Run: headless pygame with SDL's dummy video driver; simulated clock (each Clock.tick advances the game by its frame time, no real sleeping); random seed 0; keys injected as events and as key.get_pressed() state; no mouse input.
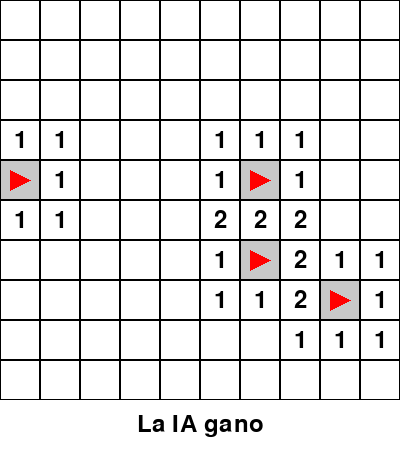
Frame 1 of 4 · flips 1–60 · no input
Frame 2 of 4 · flips 61–180 · tapped SPACE, RETURN · held RIGHT (→), D · screen unchanged from frame 1, image omitted
Frame 3 of 4 · flips 181–300 · held DOWN (↓), S · screen unchanged from frame 2, image omitted
Frame 4 of 4 · flips 301–420 · held LEFT (←), A, UP (↑), W · screen unchanged from frame 3, image omitted

The pygame program that drew these frames:

import pygame
import random

# Initialize Pygame
pygame.init()

# Constants
WIDTH, HEIGHT = 400, 450
GRID_SIZE = 10
CELL_SIZE = WIDTH // GRID_SIZE
MINE_COUNT = 4

# Colors
WHITE = (255, 255, 255)
BLACK = (0, 0, 0)
GRAY = (200, 200, 200)
RED = (255, 0, 0)
GREEN = (0, 255, 0)
BLUE = (0, 0, 255)

# Create the window
screen = pygame.display.set_mode((WIDTH, HEIGHT))
pygame.display.set_caption("Buscaminas con IA integrada")

# Font
font = pygame.font.Font(None, 36)

class Cell:
    def __init__(self, x, y):
        self.x = x
        self.y = y
        self.is_mine = False
        self.is_revealed = False
        self.is_flagged = False
        self.neighbor_mines = 0

    def draw(self):
        rect = pygame.Rect(self.x * CELL_SIZE, self.y * CELL_SIZE, CELL_SIZE, CELL_SIZE)
        if self.is_revealed:
            pygame.draw.rect(screen, WHITE, rect)
            if self.is_mine:
                pygame.draw.circle(screen, BLACK, rect.center, CELL_SIZE // 4)
            elif self.neighbor_mines > 0:
                text = font.render(str(self.neighbor_mines), True, BLACK)
                text_rect = text.get_rect(center=rect.center)
                screen.blit(text, text_rect)
        else:
            pygame.draw.rect(screen, GRAY, rect)
        
        if self.is_flagged:
            pygame.draw.polygon(screen, RED, [
                (self.x * CELL_SIZE + CELL_SIZE // 4, self.y * CELL_SIZE + CELL_SIZE // 4),
                (self.x * CELL_SIZE + CELL_SIZE // 4, self.y * CELL_SIZE + CELL_SIZE * 3 // 4),
                (self.x * CELL_SIZE + CELL_SIZE * 3 // 4, self.y * CELL_SIZE + CELL_SIZE // 2)
            ])
        
        pygame.draw.rect(screen, BLACK, rect, 1)

class Game:
    def __init__(self):
        self.grid = [[Cell(x, y) for y in range(GRID_SIZE)] for x in range(GRID_SIZE)]
        self.place_mines()
        self.calculate_neighbor_mines()
        self.game_over = False
        self.won = False

    def place_mines(self):
        mines_placed = 0
        while mines_placed < MINE_COUNT:
            x, y = random.randint(0, GRID_SIZE - 1), random.randint(0, GRID_SIZE - 1)
            if not self.grid[x][y].is_mine:
                self.grid[x][y].is_mine = True
                mines_placed += 1

    def calculate_neighbor_mines(self):
        for x in range(GRID_SIZE):
            for y in range(GRID_SIZE):
                if not self.grid[x][y].is_mine:
                    for dx in [-1, 0, 1]:
                        for dy in [-1, 0, 1]:
                            nx, ny = x + dx, y + dy
                            if 0 <= nx < GRID_SIZE and 0 <= ny < GRID_SIZE and self.grid[nx][ny].is_mine:
                                self.grid[x][y].neighbor_mines += 1

    def reveal(self, x, y):
        if self.grid[x][y].is_revealed or self.grid[x][y].is_flagged:
            return

        self.grid[x][y].is_revealed = True

        if self.grid[x][y].is_mine:
            self.game_over = True
        elif self.grid[x][y].neighbor_mines == 0:
            for dx in [-1, 0, 1]:
                for dy in [-1, 0, 1]:
                    nx, ny = x + dx, y + dy
                    if 0 <= nx < GRID_SIZE and 0 <= ny < GRID_SIZE:
                        self.reveal(nx, ny)

        if self.check_win():
            self.won = True
            self.game_over = True

    def flag(self, x, y):
        if not self.grid[x][y].is_revealed:
            self.grid[x][y].is_flagged = not self.grid[x][y].is_flagged

    def check_win(self):
        for row in self.grid:
            for cell in row:
                if not cell.is_mine and not cell.is_revealed:
                    return False
        return True

    def draw(self):
        for row in self.grid:
            for cell in row:
                cell.draw()

        if self.game_over:
            text = "La IA gano" if self.won else "La IA perdio"
            text_surface = font.render(text, True, BLACK)
            text_rect = text_surface.get_rect(center=(WIDTH // 2, HEIGHT - 25))
            screen.blit(text_surface, text_rect)

class LogicalAI:
    def __init__(self, game):
        self.game = game

    def get_neighbors(self, x, y):
        neighbors = []
        for dx in [-1, 0, 1]:
            for dy in [-1, 0, 1]:
                nx, ny = x + dx, y + dy
                if 0 <= nx < GRID_SIZE and 0 <= ny < GRID_SIZE and (nx, ny) != (x, y):
                    neighbors.append((nx, ny))
        return neighbors

    def get_safe_moves(self):
        safe_moves = []
        for x in range(GRID_SIZE):
            for y in range(GRID_SIZE):
                cell = self.game.grid[x][y]
                if cell.is_revealed and cell.neighbor_mines > 0:
                    neighbors = self.get_neighbors(x, y)
                    unrevealed_neighbors = [(nx, ny) for nx, ny in neighbors if not self.game.grid[nx][ny].is_revealed]
                    flagged_neighbors = [(nx, ny) for nx, ny in neighbors if self.game.grid[nx][ny].is_flagged]
                    
                    if len(flagged_neighbors) == cell.neighbor_mines:
                        safe_moves.extend([(nx, ny) for nx, ny in unrevealed_neighbors if not self.game.grid[nx][ny].is_flagged])
        
        return list(set(safe_moves))

    def get_certain_mines(self):
        certain_mines = []
        for x in range(GRID_SIZE):
            for y in range(GRID_SIZE):
                cell = self.game.grid[x][y]
                if cell.is_revealed and cell.neighbor_mines > 0:
                    neighbors = self.get_neighbors(x, y)
                    unrevealed_neighbors = [(nx, ny) for nx, ny in neighbors if not self.game.grid[nx][ny].is_revealed]
                    flagged_neighbors = [(nx, ny) for nx, ny in neighbors if self.game.grid[nx][ny].is_flagged]
                    
                    if len(unrevealed_neighbors) + len(flagged_neighbors) == cell.neighbor_mines:
                        certain_mines.extend([(nx, ny) for nx, ny in unrevealed_neighbors if not self.game.grid[nx][ny].is_flagged])
        
        return list(set(certain_mines))

    def make_move(self):
        # First, check for any certain mines and flag them
        certain_mines = self.get_certain_mines()
        for x, y in certain_mines:
            self.game.flag(x, y)

        # Then, check for any safe moves
        safe_moves = self.get_safe_moves()
        if safe_moves:
            x, y = random.choice(safe_moves)
            self.game.reveal(x, y)
            return x, y

        # If no safe moves, make a random move on an unrevealed, unflagged cell
        unrevealed_cells = [(x, y) for x in range(GRID_SIZE) for y in range(GRID_SIZE) 
                            if not self.game.grid[x][y].is_revealed and not self.game.grid[x][y].is_flagged]
        if unrevealed_cells:
            x, y = random.choice(unrevealed_cells)
            self.game.reveal(x, y)
            return x, y

        return None

def main():
    game = Game()
    ai = LogicalAI(game)
    running = True
    clock = pygame.time.Clock()

    while running:
        for event in pygame.event.get():
            if event.type == pygame.QUIT:
                running = False

        if not game.game_over:
            move = ai.make_move()
            if move:
                x, y = move
                pygame.draw.rect(screen, GREEN, (x * CELL_SIZE, y * CELL_SIZE, CELL_SIZE, CELL_SIZE), 2)
            else:
                game.game_over = True

        screen.fill(WHITE)
        game.draw()
        pygame.display.flip()
        clock.tick(1)  # Limit to 1 FPS for visibility

    pygame.quit()

if __name__ == "__main__":
    main()
